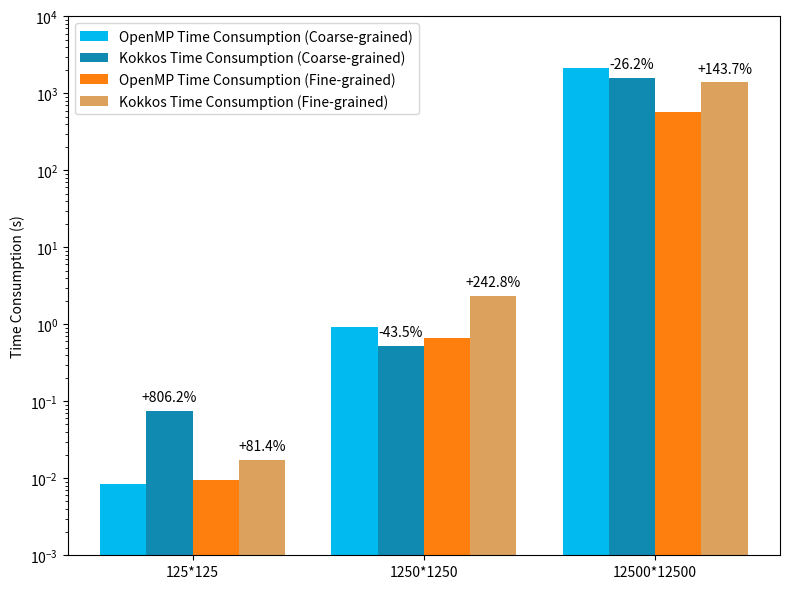

Generate this figure with matplotlib:
import numpy as np
import matplotlib.pyplot as plt

openmp_time = [0.0083719000, 0.9245270000, 2128.6000000]
kokkos_time = [0.0758677000, 0.5222410000, 1571.316000]
openmp_time_op = [0.0094181000, 0.6738300000, 569.177]
kokkos_time_op = [0.0170888000, 2.3096800000, 1387.12]

width = 0.2

fig, ax1 = plt.subplots(figsize=(8, 6))

ax1.bar(np.arange(len(openmp_time)), openmp_time, width=width, label='OpenMP Time Consumption (Coarse-grained)',
        color='#01BAEF')
ax1.bar(np.arange(len(kokkos_time)) + width, kokkos_time, width=width, label='Kokkos Time Consumption (Coarse-grained)',
        color='#118AB2')
ax1.bar(np.arange(len(openmp_time_op)) + 2 * width, openmp_time_op, width=width,
        label='OpenMP Time Consumption (Fine-grained)', color='tab:orange')
ax1.bar(np.arange(len(kokkos_time_op)) + 3 * width, kokkos_time_op, width=width,
        label='Kokkos Time Consumption (Fine-grained)', color='#DDA15E')

ax1.set_xticks(np.arange(len(openmp_time)) + 1.5 * width)
ax1.set_xticklabels(['125*125', '1250*1250', '12500*12500'])
ax1.set_ylabel('Time Consumption (s)')
ax1.set_yscale('log')

ax1.legend(loc='upper left', bbox_to_anchor=(0, 1))

# Calculate performance change compared to OpenMP Time Consumption
time_change = [(kokkos_time[i] / openmp_time[i] - 1) * 100 for i in range(len(openmp_time))]
time_change_op = [(kokkos_time_op[i] / openmp_time_op[i] - 1) * 100 for i in range(len(openmp_time_op))]

# Add annotations for Time Consumption change
for i, change in enumerate(time_change):
    if change >= 0:
        ax1.annotate(f'+{change:.1f}%', xy=(i + width, kokkos_time[i]), xytext=(0, 5),
                     textcoords="offset points", ha='center', va='bottom')
    else:
        ax1.annotate(f'{change:.1f}%', xy=(i + width, kokkos_time[i]), xytext=(0, 5),
                     textcoords="offset points", ha='center', va='bottom')

for i, change in enumerate(time_change_op):
    if change >= 0:
        ax1.annotate(f'+{change:.1f}%', xy=(i + 3 * width, kokkos_time_op[i]), xytext=(0, 5),
                     textcoords="offset points", ha='center', va='bottom')
    else:
        ax1.annotate(f'{change:.1f}%', xy=(i + 3 * width, kokkos_time_op[i]), xytext=(0, 5),
                     textcoords="offset points", ha='center', va='bottom')

plt.ylim(1e-3, 1e4)  # Set the y-axis limits to show non-zero values only

plt.tight_layout()
plt.savefig("openmp_time.png")
plt.show()
